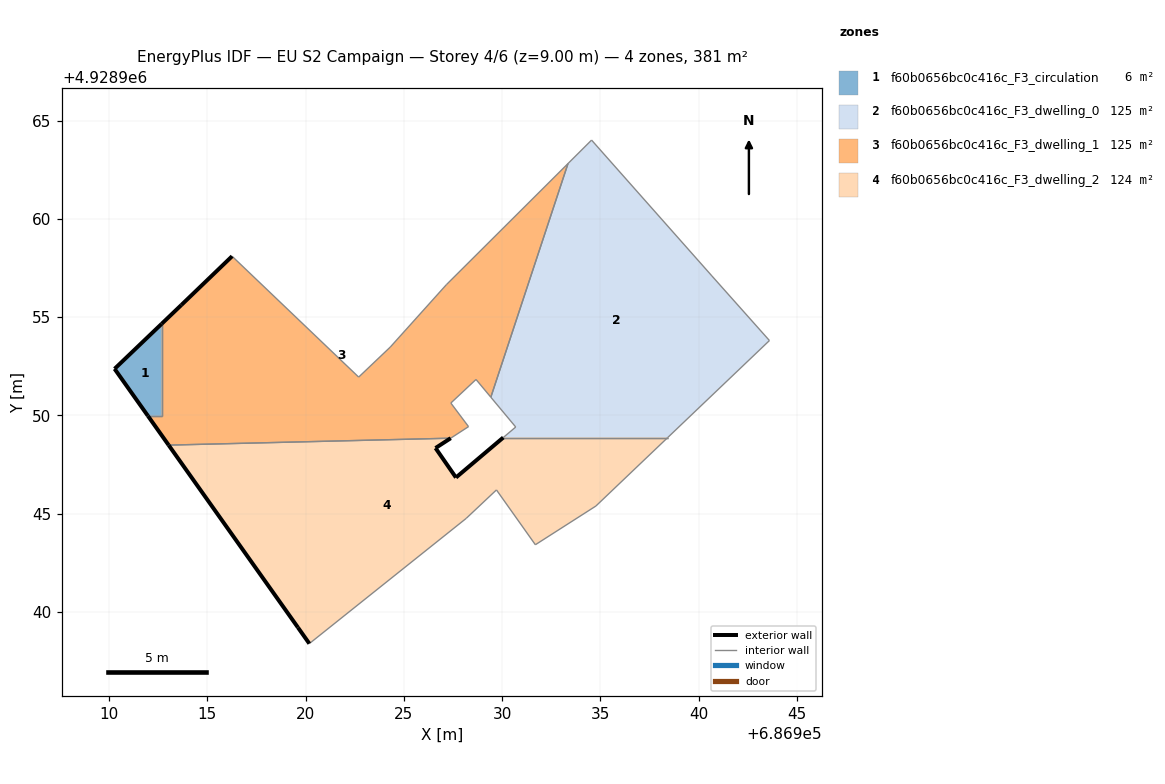
=== STOREY PLAN SPEC (per zone: floor XY polygon, exterior-wall plan segments, windows/doors) ===
zone 1: f60b0656bc0c416c_F3_circulation  (6.4 m²)
  floor: (686912.67, 4928949.98) (686912.67, 4928954.66) (686910.28, 4928952.37) (686911.97, 4928949.98)
  exterior wall: (686911.97, 4928949.98) – (686910.28, 4928952.37)  [2.9 m]
  exterior wall: (686910.28, 4928952.37) – (686912.67, 4928954.66)  [3.3 m]
  interior walls: 2
zone 2: f60b0656bc0c416c_F3_dwelling_0  (125.4 m²)
  floor: (686943.60, 4928953.81) (686940.67, 4928957.10) (686934.55, 4928964.01) (686933.35, 4928962.82) (686929.42, 4928950.93) (686930.69, 4928949.41) (686930.06, 4928948.88) (686938.42, 4928948.88)
  interior walls: 8
zone 3: f60b0656bc0c416c_F3_dwelling_1  (125.5 m²)
  floor: (686929.42, 4928950.93) (686933.35, 4928962.82) (686927.16, 4928956.65) (686924.31, 4928953.48) (686922.70, 4928951.95) (686916.26, 4928958.10) (686913.68, 4928955.62) (686912.67, 4928954.66) (686912.67, 4928949.98) (686911.97, 4928949.98) (686913.03, 4928948.49) (686927.38, 4928948.84) (686928.29, 4928949.43) (686927.39, 4928950.63) (686928.67, 4928951.83)
  exterior wall: (686913.68, 4928955.62) – (686916.26, 4928958.10)  [3.6 m]
  exterior wall: (686913.03, 4928948.49) – (686911.97, 4928949.98)  [1.8 m]
  exterior wall: (686912.67, 4928954.66) – (686913.68, 4928955.62)  [1.4 m]
  interior walls: 12
zone 4: f60b0656bc0c416c_F3_dwelling_2  (124.0 m²)
  floor: (686934.77, 4928945.39) (686938.42, 4928948.88) (686930.06, 4928948.88) (686927.65, 4928946.84) (686926.61, 4928948.34) (686927.38, 4928948.84) (686913.03, 4928948.49) (686919.61, 4928939.21) (686920.19, 4928938.39) (686928.17, 4928944.76) (686929.71, 4928946.21) (686931.69, 4928943.42)
  exterior wall: (686927.38, 4928948.84) – (686926.61, 4928948.34)  [0.9 m]
  exterior wall: (686926.61, 4928948.34) – (686927.65, 4928946.84)  [1.8 m]
  exterior wall: (686927.65, 4928946.84) – (686930.06, 4928948.88)  [3.2 m]
  exterior wall: (686920.19, 4928938.39) – (686919.61, 4928939.21)  [1.0 m]
  exterior wall: (686919.61, 4928939.21) – (686913.03, 4928948.49)  [11.4 m]
  interior walls: 7

=== DERIVED (storey summary) ===
Building: EU S2 Campaign
Storey: 4 of 6  (floor level z = 9.00 m)
Storey gross floor area: 381.2 m²
Zones on this storey: 4
  - f60b0656bc0c416c_F3_circulation: floor 6.4 m²; exterior wall 6.2 m (18.7 m²); WWR 0.0%
  - f60b0656bc0c416c_F3_dwelling_0: floor 125.4 m²
  - f60b0656bc0c416c_F3_dwelling_1: floor 125.5 m²; exterior wall 6.8 m (20.4 m²); WWR 0.0%
  - f60b0656bc0c416c_F3_dwelling_2: floor 124.0 m²; exterior wall 18.3 m (54.8 m²); WWR 0.0%
Zone adjacency (shared interzone walls):
  - f60b0656bc0c416c_F3_circulation ↔ f60b0656bc0c416c_F3_dwelling_1
  - f60b0656bc0c416c_F3_dwelling_0 ↔ f60b0656bc0c416c_F3_dwelling_1
  - f60b0656bc0c416c_F3_dwelling_0 ↔ f60b0656bc0c416c_F3_dwelling_2
  - f60b0656bc0c416c_F3_dwelling_1 ↔ f60b0656bc0c416c_F3_dwelling_2